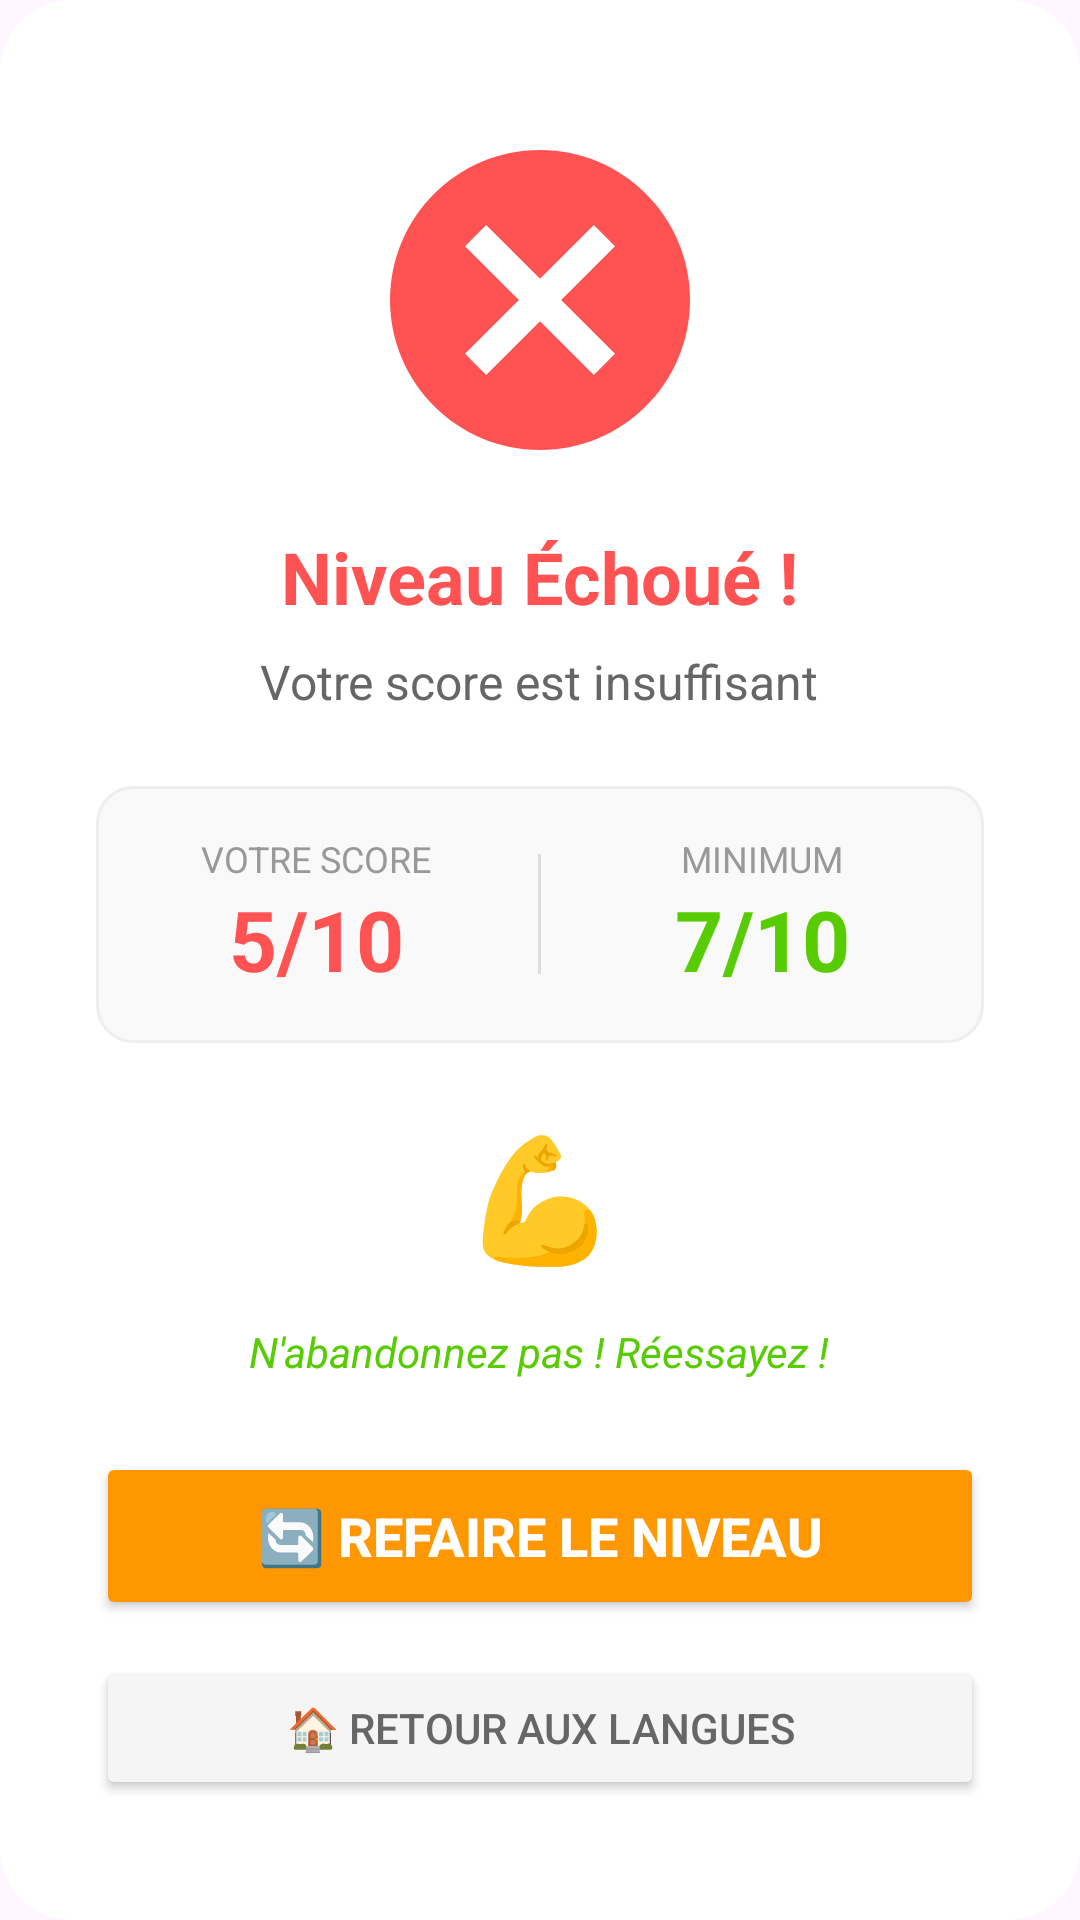

Layout XML and referenced resources for this Android screen:
<!-- AndroidManifest.xml: application theme Theme.Dkhel_t3alem_raniabadi -->
<!-- res/layout/dialog_echec_niveau.xml -->
<?xml version="1.0" encoding="utf-8"?>
<LinearLayout xmlns:android="http://schemas.android.com/apk/res/android"
    android:layout_width="match_parent"
    android:layout_height="wrap_content"
    android:orientation="vertical"
    android:gravity="center"
    android:padding="32dp"
    android:background="@drawable/bg_dialog_echec">

    
    <ImageView
        android:id="@+id/imgEchec"
        android:layout_width="120dp"
        android:layout_height="120dp"
        android:src="@drawable/ic_echec"
        android:layout_marginBottom="16dp"
        android:contentDescription="Échec" />

    
    <TextView
        android:id="@+id/tvTitreEchec"
        android:layout_width="wrap_content"
        android:layout_height="wrap_content"
        android:text="Niveau Échoué !"
        android:textSize="24sp"
        android:textColor="#FF5252"
        android:textStyle="bold"
        android:gravity="center"
        android:layout_marginBottom="8dp" />

    
    <TextView
        android:id="@+id/tvMessageEchec"
        android:layout_width="wrap_content"
        android:layout_height="wrap_content"
        android:text="Votre score est insuffisant"
        android:textSize="16sp"
        android:textColor="#666666"
        android:gravity="center"
        android:layout_marginBottom="24dp" />

    
    <LinearLayout
        android:layout_width="match_parent"
        android:layout_height="wrap_content"
        android:orientation="horizontal"
        android:gravity="center"
        android:background="@drawable/bg_score_card"
        android:padding="16dp"
        android:layout_marginBottom="24dp">

        <LinearLayout
            android:layout_width="0dp"
            android:layout_height="wrap_content"
            android:layout_weight="1"
            android:orientation="vertical"
            android:gravity="center">

            <TextView
                android:layout_width="wrap_content"
                android:layout_height="wrap_content"
                android:text="VOTRE SCORE"
                android:textSize="12sp"
                android:textColor="#999999"
                android:gravity="center" />

            <TextView
                android:id="@+id/tvScoreObtenu"
                android:layout_width="wrap_content"
                android:layout_height="wrap_content"
                android:text="5/10"
                android:textSize="28sp"
                android:textColor="#FF5252"
                android:textStyle="bold"
                android:gravity="center" />
        </LinearLayout>

        <View
            android:layout_width="1dp"
            android:layout_height="40dp"
            android:background="#DDDDDD"
            android:layout_marginHorizontal="16dp" />

        <LinearLayout
            android:layout_width="0dp"
            android:layout_height="wrap_content"
            android:layout_weight="1"
            android:orientation="vertical"
            android:gravity="center">

            <TextView
                android:layout_width="wrap_content"
                android:layout_height="wrap_content"
                android:text="MINIMUM"
                android:textSize="12sp"
                android:textColor="#999999"
                android:gravity="center" />

            <TextView
                android:id="@+id/tvScoreMinimum"
                android:layout_width="wrap_content"
                android:layout_height="wrap_content"
                android:text="7/10"
                android:textSize="28sp"
                android:textColor="#58CC02"
                android:textStyle="bold"
                android:gravity="center" />
        </LinearLayout>
    </LinearLayout>

    
    <TextView
        android:layout_width="wrap_content"
        android:layout_height="wrap_content"
        android:text="💪"
        android:textSize="40sp"
        android:gravity="center"
        android:layout_marginBottom="16dp" />

    
    <TextView
        android:layout_width="wrap_content"
        android:layout_height="wrap_content"
        android:text="N'abandonnez pas ! Réessayez !"
        android:textSize="14sp"
        android:textColor="#58CC02"
        android:textStyle="italic"
        android:gravity="center"
        android:layout_marginBottom="24dp" />

    
    <Button
        android:id="@+id/btnRefaireNiveau"
        android:layout_width="match_parent"
        android:layout_height="56dp"
        android:text="🔄 REFAIRE LE NIVEAU"
        android:textColor="#FFFFFF"
        android:textSize="18sp"
        android:textStyle="bold"
        android:backgroundTint="#FF9800"
        android:layout_marginBottom="12dp" />

    
    <Button
        android:id="@+id/btnQuitterNiveau"
        android:layout_width="match_parent"
        android:layout_height="48dp"
        android:text="🏠 Retour aux langues"
        android:textColor="#666666"
        android:textSize="14sp"
        android:backgroundTint="#F5F5F5" />

</LinearLayout>
<!-- resources referenced by this layout -->
<resources>
  <!-- drawable bg_dialog_echec (drawable) -->
  <?xml version="1.0" encoding="utf-8"?>
  <shape xmlns:android="http://schemas.android.com/apk/res/android"
      android:shape="rectangle">
      <solid android:color="#FFFFFF"/>
      <corners android:radius="24dp"/>
      <padding
          android:left="16dp"
          android:top="16dp"
          android:right="16dp"
          android:bottom="16dp"/>
  </shape>
  <!-- drawable bg_score_card (drawable) -->
  <?xml version="1.0" encoding="utf-8"?>
  <shape xmlns:android="http://schemas.android.com/apk/res/android"
      android:shape="rectangle">
      <solid android:color="#F9F9F9"/>
      <corners android:radius="12dp"/>
      <stroke
          android:width="1dp"
          android:color="#EEEEEE"/>
  </shape>
  <!-- drawable ic_echec (drawable) -->
  <vector xmlns:android="http://schemas.android.com/apk/res/android"
      android:width="120dp"
      android:height="120dp"
      android:viewportWidth="24"
      android:viewportHeight="24">
  
      
      <path
          android:fillColor="#FF5252"
          android:pathData="M12,2C6.48,2 2,6.48 2,12s4.48,10 10,10 10,-4.48 10,-10S17.52,2 12,2z"/>
  
      
      <path
          android:fillColor="#FFFFFF"
          android:pathData="M15.59,7L12,10.59 8.41,7 7,8.41 10.59,12 7,15.59 8.41,17 12,13.41 15.59,17 17,15.59 13.41,12 17,8.41z"/>
  </vector>
  <style name="Theme.Dkhel_t3alem_raniabadi" parent="Base.Theme.Dkhel_t3alem_raniabadi" />
  <style name="Base.Theme.Dkhel_t3alem_raniabadi" parent="Theme.Material3.DayNight.NoActionBar">
          
          
      </style>
</resources>
